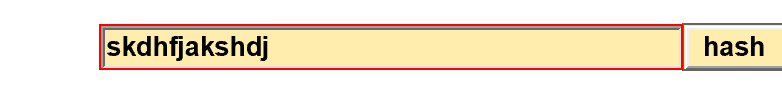
Task: Blank Project
Workflow: hash

Step 1: type [input] into the text box

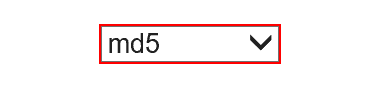
Step 2: select "md5" in the drop-down

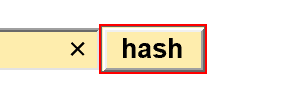
Step 3: click on the text box

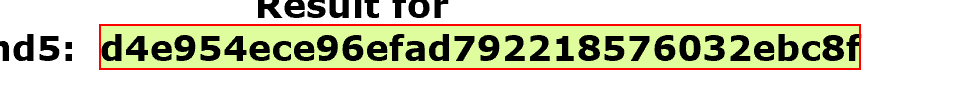
Step 4: get-text from the element
